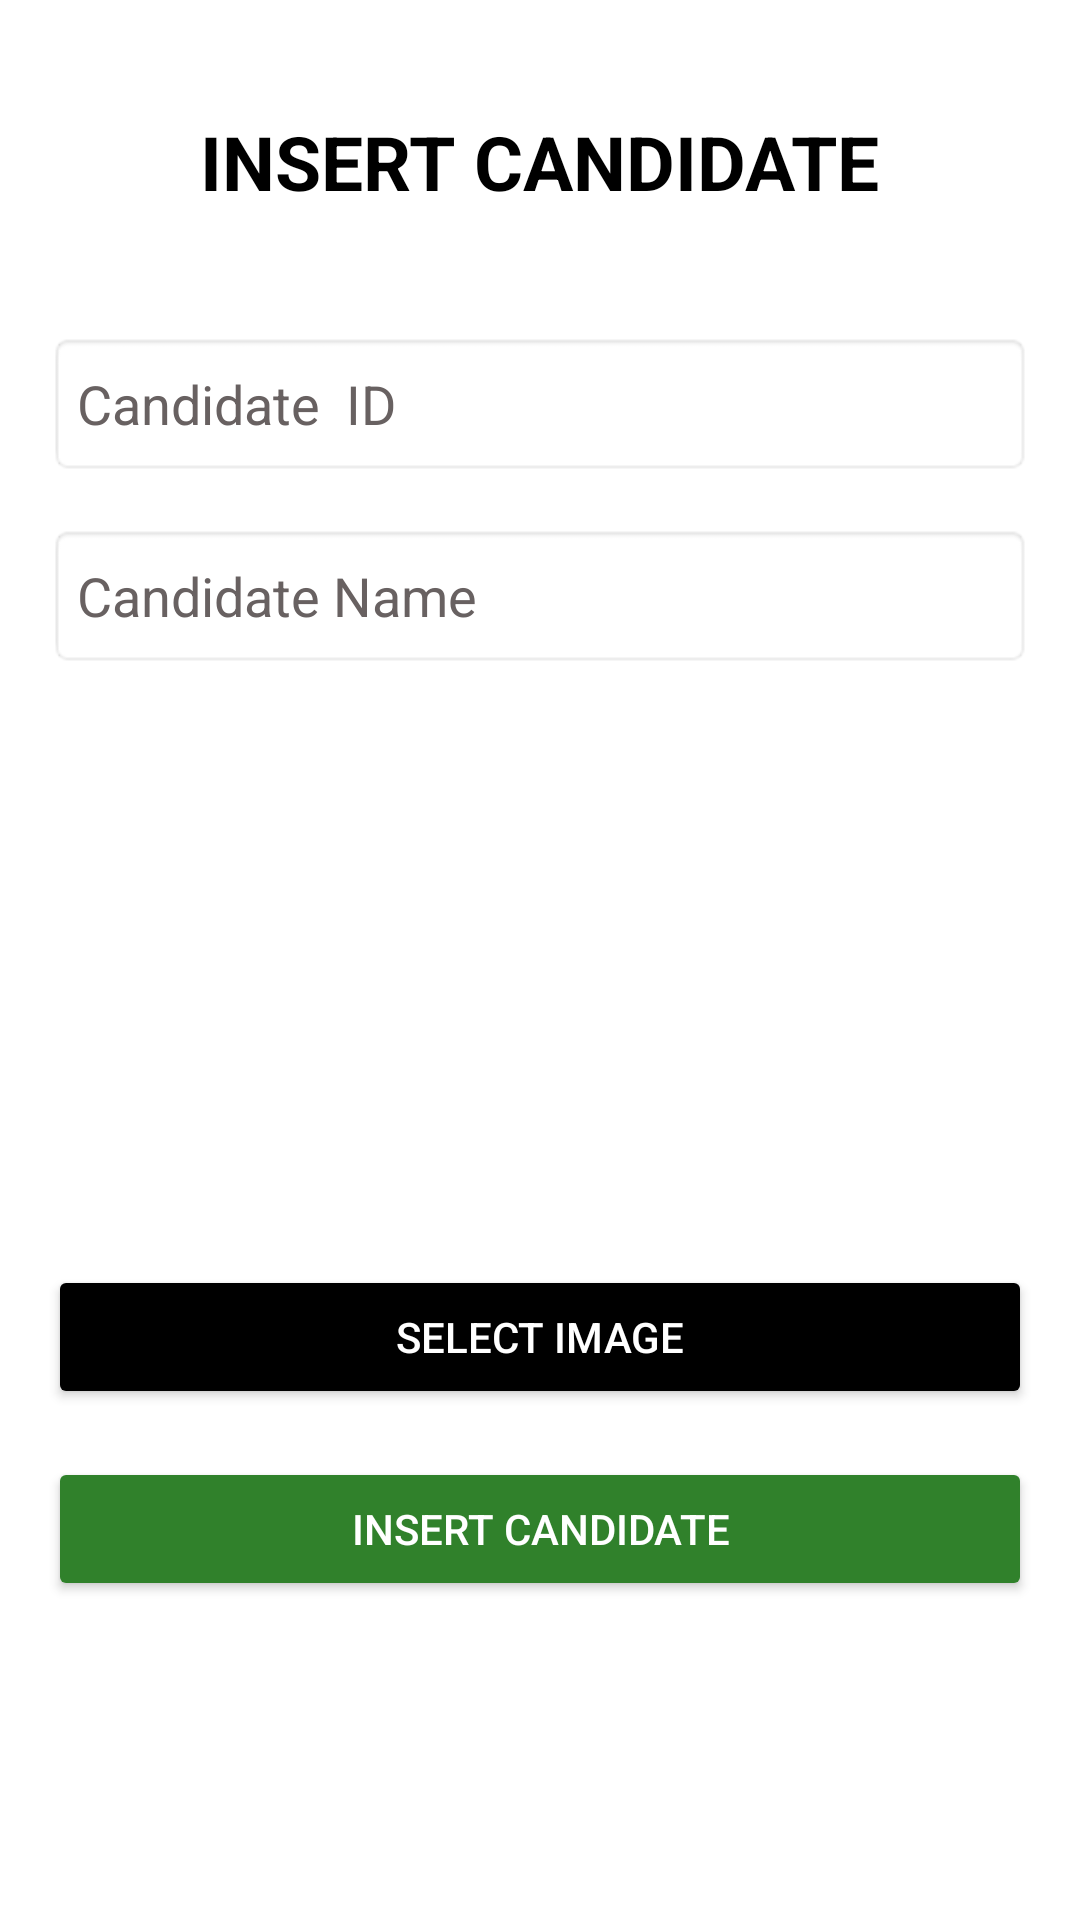

Reconstruct the res/layout file that produces this screen, plus the resources it refers to.
<!-- AndroidManifest.xml: application theme Theme.ElectBD -->
<!-- res/layout/activity_insert.xml -->
<?xml version="1.0" encoding="utf-8"?>
<LinearLayout xmlns:android="http://schemas.android.com/apk/res/android"
    xmlns:app="http://schemas.android.com/apk/res-auto"
    xmlns:tools="http://schemas.android.com/tools"
    android:layout_width="match_parent"
    android:layout_height="match_parent"
    android:background="@color/white"
    android:orientation="vertical"
    android:id="@+id/activity_insert"
    android:padding="16dp"
    >

    <TextView
        android:id="@+id/btn_back_insert_candidate"
        android:layout_width="40dp"
        android:layout_height="wrap_content"
        android:drawableLeft="@drawable/back_button"
        android:textColor="@color/white"
        android:backgroundTint="@color/black"
        android:layout_alignParentTop="true"
        android:clickable="true"
        android:focusable="true"
        android:layout_margin="1dp"
        android:layout_alignParentStart="true"
        />
    <TextView
        android:layout_width="wrap_content"
        android:layout_height="wrap_content"
        android:layout_gravity="center"
        android:textAllCaps="true"
        android:textColor="@color/black"
        android:textStyle="bold"
        android:gravity="center"
        android:layout_marginBottom="20dp"
        android:layout_alignParentTop="true"
        android:text="Insert Candidate"
        android:textSize="25sp"
        />

    <EditText
        android:id="@+id/et_candidate_id"
        android:layout_width="match_parent"
        android:layout_height="wrap_content"
        android:hint="Candidate  ID"
        android:textColor="@color/black"
        android:inputType="number"
        android:textColorHint="#686161"
        android:minHeight="48dp"
        android:background="@android:drawable/editbox_background"
        android:layout_marginTop="20dp"
        android:layout_marginBottom="16dp"/>

    <EditText
        android:id="@+id/et_candidate_name"
        android:layout_width="match_parent"
        android:layout_height="wrap_content"
        android:textColorHint="#686161"
        android:background="@android:drawable/editbox_background"
        android:hint="Candidate Name"
        android:textColor="@color/black"
        android:inputType="text"
        android:minHeight="48dp"
        android:layout_marginBottom="16dp"/>

    <ImageView
        android:id="@+id/iv_upload_image"
        android:layout_width="match_parent"
        android:layout_height="167dp"
        android:layout_marginBottom="16dp"
        android:scaleType="fitCenter"
        app:srcCompat="@drawable/upload_image" />

    <Button
        android:id="@+id/btn_select_image"
        android:layout_width="match_parent"
        android:layout_height="wrap_content"
        android:backgroundTint="@color/black"
        android:textColor="@color/white"
        android:text="Select Image"
        android:layout_marginBottom="16dp"/>


    <Button
        android:id="@+id/btn_insert_details"
        android:layout_width="match_parent"
        android:layout_height="wrap_content"
        android:backgroundTint="#30812B"
        android:textColor="@color/white"
        android:text="Insert Candidate" />

</LinearLayout>
<!-- resources referenced by this layout -->
<resources>
  <color name="black">#FF000000</color>
  <color name="white">#FFFFFFFF</color>
  <style name="Theme.ElectBD" parent="Base.Theme.ElectBD" />
  <style name="Base.Theme.ElectBD" parent="Theme.Material3.DayNight.NoActionBar">
          
          
      </style>
</resources>
